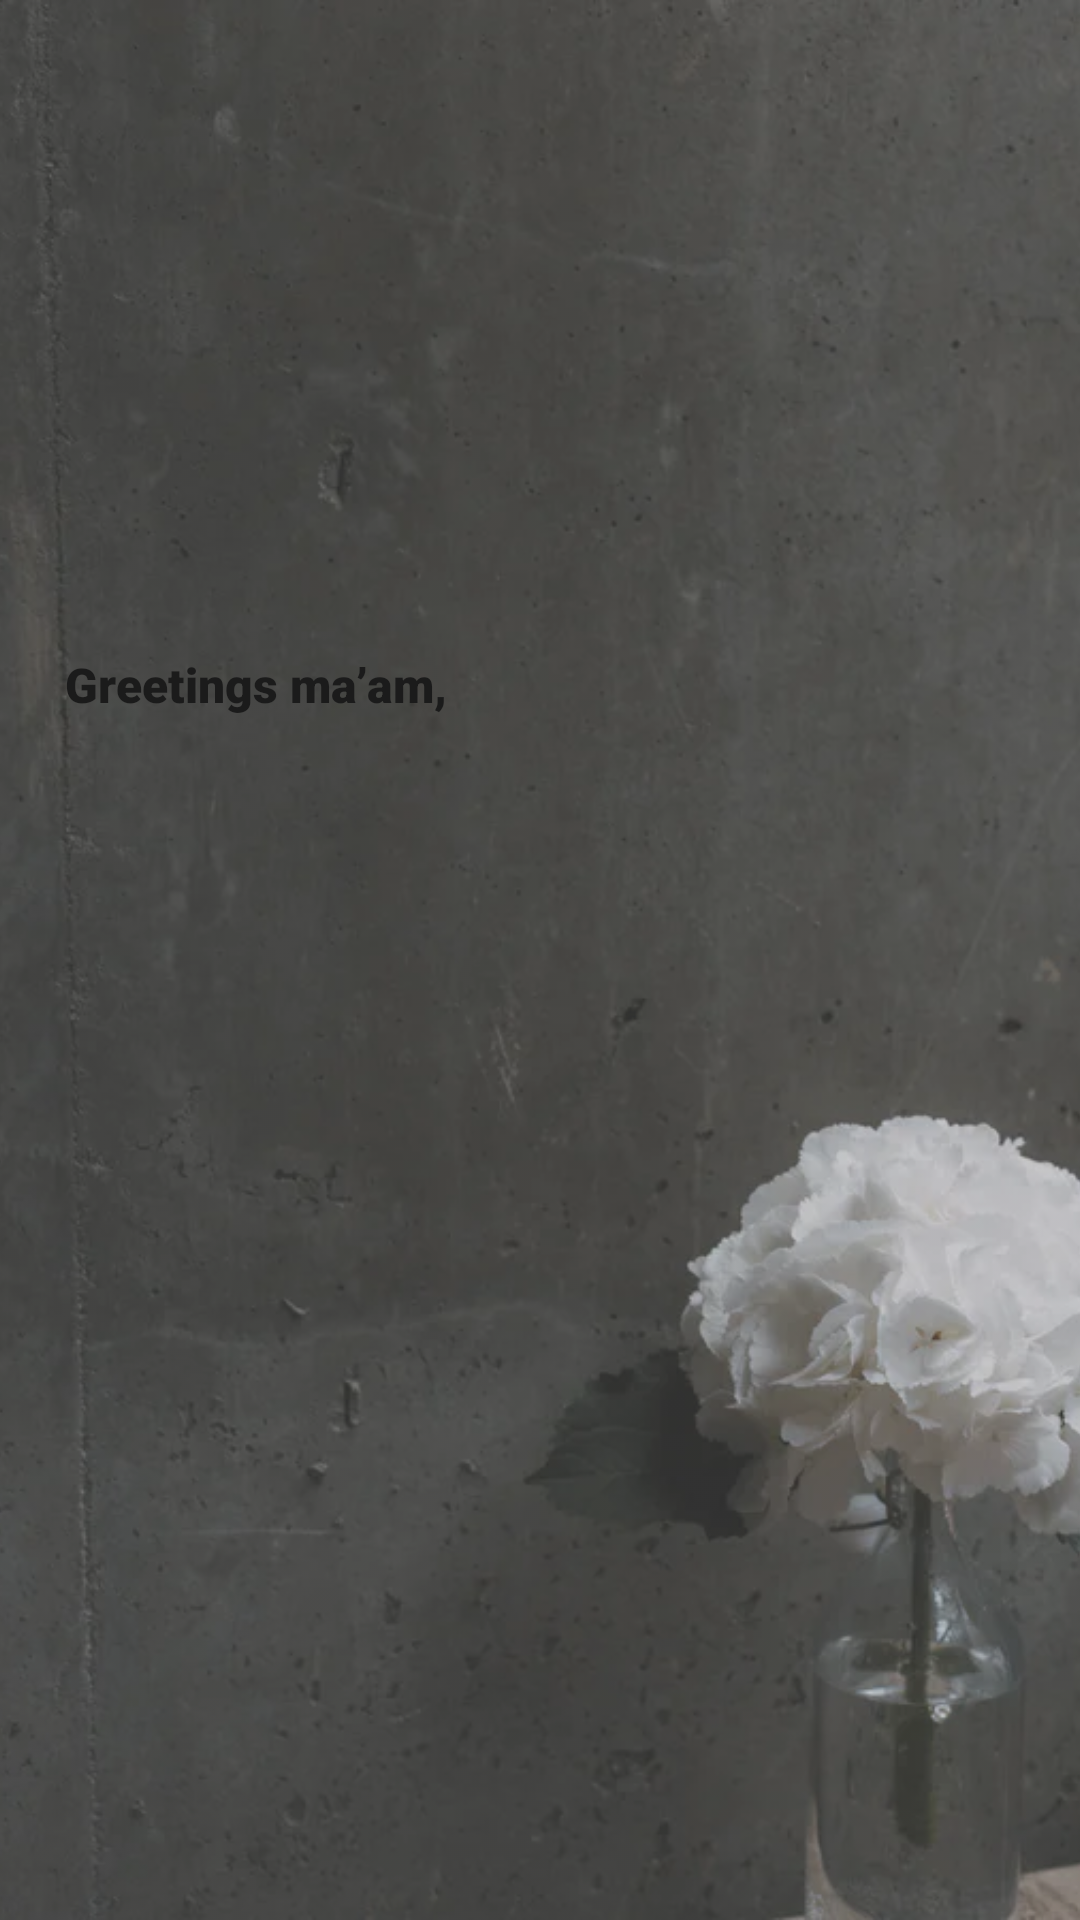

Android layout source for this screen:
<!-- AndroidManifest.xml: application theme Theme.Attempt1 -->
<!-- res/layout/fragment_third.xml -->
<?xml version="1.0" encoding="utf-8"?>
<androidx.constraintlayout.widget.ConstraintLayout xmlns:android="http://schemas.android.com/apk/res/android"
    xmlns:app="http://schemas.android.com/apk/res-auto"
    xmlns:tools="http://schemas.android.com/tools"
    android:id="@+id/constraint"
    android:layout_width="match_parent"
    android:layout_height="match_parent"
    android:background="@color/grey1"
    tools:context=".ThirdFragment">

    <ImageView
        android:id="@+id/imageView6"
        android:layout_width="match_parent"
        android:layout_height="match_parent"
        android:alpha="0.7"
        android:scaleType="centerCrop"
        android:src="@drawable/bg13"
        app:layout_constraintBottom_toBottomOf="parent"
        app:layout_constraintEnd_toEndOf="parent"
        app:layout_constraintHorizontal_bias="0.0"
        app:layout_constraintStart_toStartOf="parent"
        app:layout_constraintTop_toTopOf="parent"
        app:layout_constraintVertical_bias="0.0" />

    <TextView
        android:id="@+id/textView13"
        android:layout_width="168dp"
        android:layout_height="24dp"
        android:fontFamily="sans-serif-black"
        android:text="@string/d_wish11"
        android:textColor="@color/sexy_grey"
        android:textSize="16sp"
        app:layout_constraintBottom_toBottomOf="parent"
        app:layout_constraintEnd_toEndOf="parent"
        app:layout_constraintHorizontal_bias="0.112"
        app:layout_constraintStart_toStartOf="parent"
        app:layout_constraintTop_toTopOf="parent"
        app:layout_constraintVertical_bias="0.353" />

    <TextView
        android:id="@+id/textView15"
        android:layout_width="328dp"
        android:layout_height="376dp"
        android:fontFamily="sans-serif-black"
        android:text="@string/d_wish12"
        android:textAlignment="viewStart"
        android:textColor="@color/sexy_grey"
        android:textSize="16sp"
        app:layout_constraintBottom_toBottomOf="parent"
        app:layout_constraintEnd_toEndOf="parent"
        app:layout_constraintHorizontal_bias="0.494"
        app:layout_constraintStart_toStartOf="parent"
        app:layout_constraintTop_toBottomOf="@+id/textView13"
        app:layout_constraintVertical_bias="0.0" />

    <TextView
        android:id="@+id/textView16"
        android:layout_width="wrap_content"
        android:layout_height="wrap_content"
        android:layout_marginBottom="24dp"
        android:fontFamily="serif"
        android:text="@string/d_wish14"
        android:textColor="@color/sexy_grey"
        android:textSize="16sp"
        android:textStyle="bold"
        app:layout_constraintBottom_toBottomOf="parent"
        app:layout_constraintEnd_toEndOf="parent"
        app:layout_constraintHorizontal_bias="0.803"
        app:layout_constraintStart_toStartOf="parent"
        app:layout_constraintTop_toBottomOf="@+id/textView15"
        app:layout_constraintVertical_bias="0.0" />

    <ImageView
        android:id="@+id/imageView4"
        android:layout_width="135dp"
        android:layout_height="164dp"
        android:layout_marginTop="48dp"
        app:layout_constraintEnd_toEndOf="parent"
        app:layout_constraintHorizontal_bias="0.463"
        app:layout_constraintStart_toStartOf="parent"
        app:layout_constraintTop_toTopOf="parent"
        tools:src="@tools:sample/avatars" />

</androidx.constraintlayout.widget.ConstraintLayout>
<!-- resources referenced by this layout -->
<resources>
  <color name="grey1">#9e9e9e</color>
  <color name="sexy_grey">#1b1b1b</color>
  <!-- drawable bg13: jpeg bitmap (drawable, 42350 bytes) -->
  <string name="d_wish11">Greetings ma’am, </string>
  <string name="d_wish12" />
  <string name="d_wish14">[Personalised Name]</string>
  <style name="Theme.Attempt1" parent="Theme.MaterialComponents.DayNight.DarkActionBar">
          
          <item name="colorPrimary">@color/sexy_purple</item>
          <item name="colorPrimaryVariant">@color/sexier_purple</item>
          <item name="colorOnPrimary">@color/white</item>
          
          <item name="colorSecondary">@color/teal_200</item>
          <item name="colorSecondaryVariant">@color/teal_700</item>
          <item name="colorOnSecondary">@color/black</item>
          
          <item name="android:statusBarColor" tools:targetApi="l">?attr/colorPrimaryVariant</item>
          
      </style>
  <color name="sexy_purple">#4527a0</color>
  <color name="sexier_purple">#000070</color>
  <color name="white">#FFFFFFFF</color>
  <color name="teal_200">#FF03DAC5</color>
  <color name="teal_700">#FF018786</color>
  <color name="black">#FF000000</color>
</resources>
